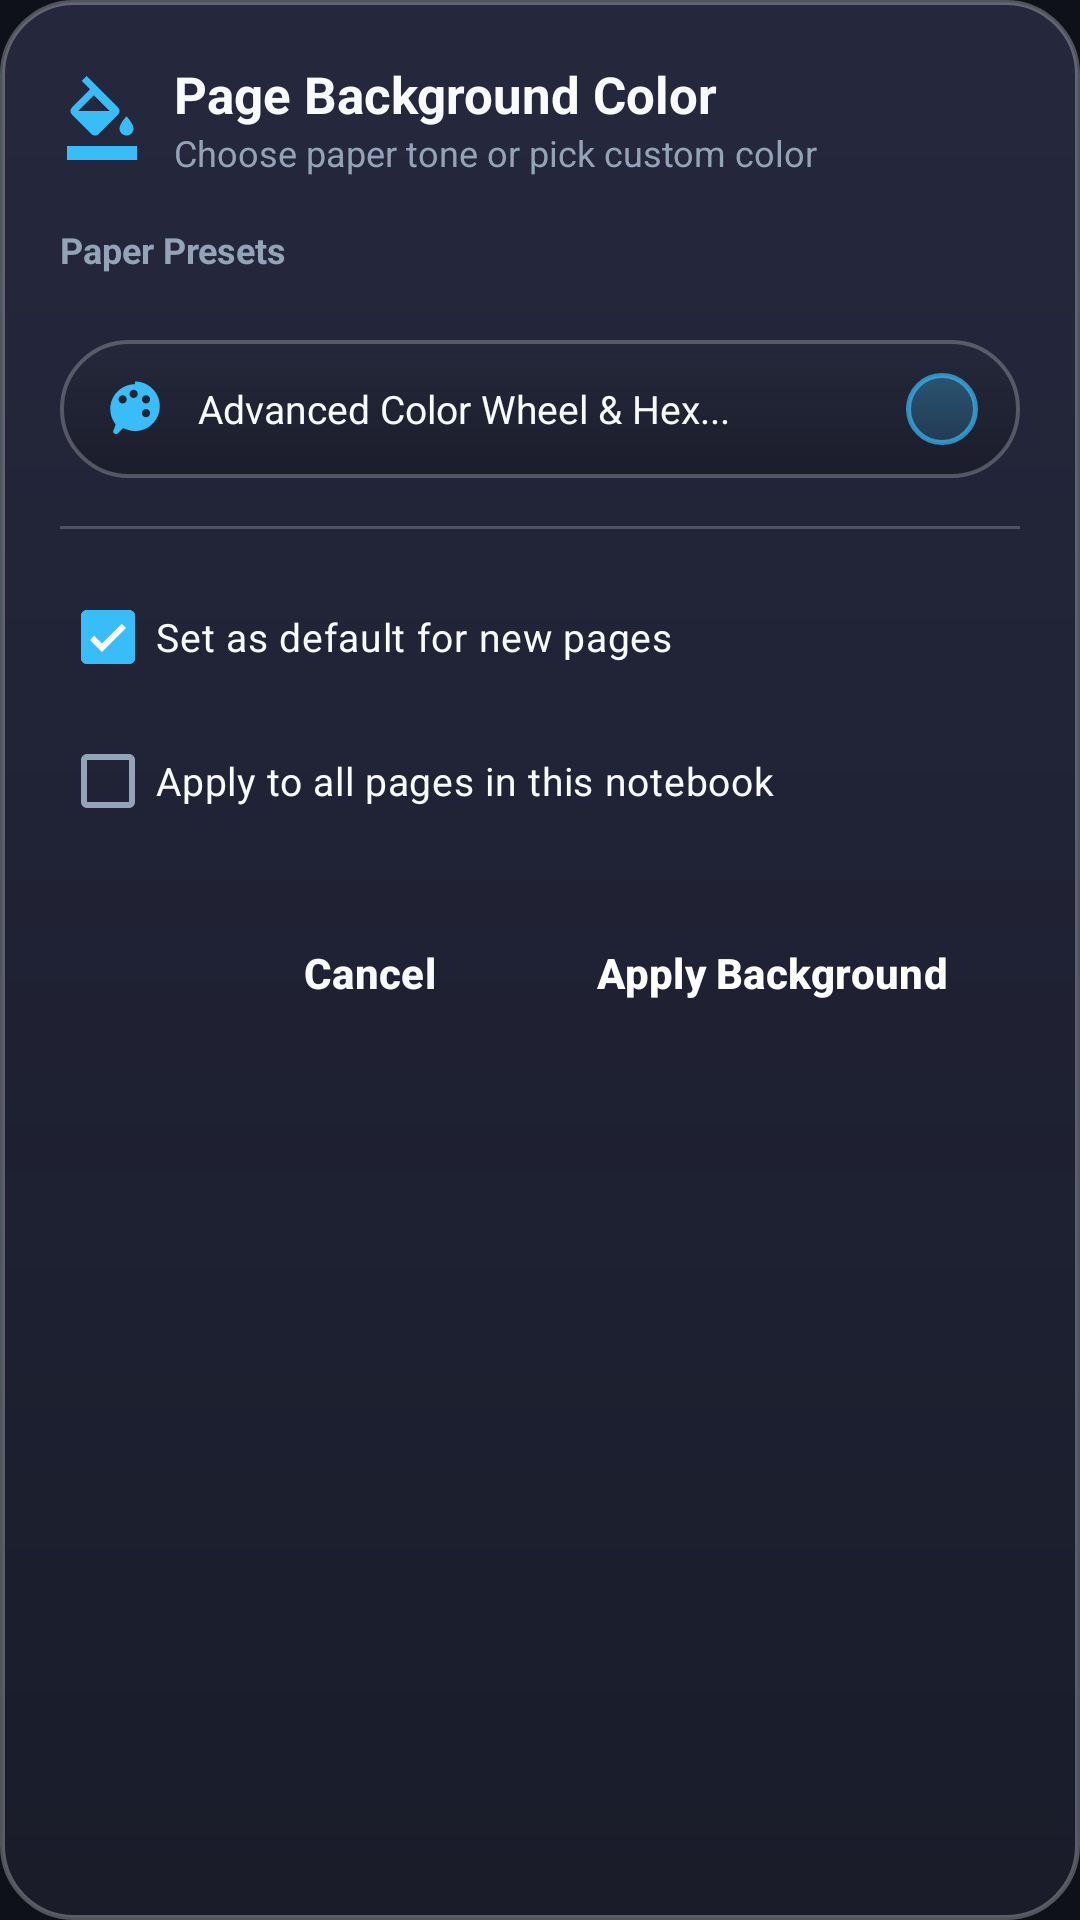

Write the Android layout XML for this screen, with the resource values it uses.
<!-- AndroidManifest.xml: application theme Theme.OpenNotes -->
<!-- res/layout/dialog_page_color_selector.xml -->
<?xml version="1.0" encoding="utf-8"?>
<LinearLayout xmlns:android="http://schemas.android.com/apk/res/android"
    xmlns:app="http://schemas.android.com/apk/res-auto"
    android:layout_width="match_parent"
    android:layout_height="wrap_content"
    android:background="@drawable/shape_dialog_bg"
    android:orientation="vertical"
    android:padding="20dp">

    
    <LinearLayout
        android:layout_width="match_parent"
        android:layout_height="wrap_content"
        android:gravity="center_vertical"
        android:orientation="horizontal"
        android:layout_marginBottom="16dp">

        <ImageView
            android:layout_width="28dp"
            android:layout_height="28dp"
            android:src="@drawable/ic_page_color"
            app:tint="@color/accent"
            android:layout_marginEnd="10dp" />

        <LinearLayout
            android:layout_width="0dp"
            android:layout_height="wrap_content"
            android:layout_weight="1"
            android:orientation="vertical">

            <TextView
                android:layout_width="wrap_content"
                android:layout_height="wrap_content"
                android:text="Page Background Color"
                android:textColor="@color/text_primary"
                android:textSize="17sp"
                android:textStyle="bold" />

            <TextView
                android:layout_width="wrap_content"
                android:layout_height="wrap_content"
                android:text="Choose paper tone or pick custom color"
                android:textColor="@color/text_secondary"
                android:textSize="12sp" />
        </LinearLayout>
    </LinearLayout>

    
    <TextView
        android:layout_width="wrap_content"
        android:layout_height="wrap_content"
        android:text="Paper Presets"
        android:textColor="@color/text_secondary"
        android:textSize="12sp"
        android:textStyle="bold"
        android:layout_marginBottom="8dp" />

    <HorizontalScrollView
        android:layout_width="match_parent"
        android:layout_height="wrap_content"
        android:scrollbars="none"
        android:layout_marginBottom="14dp">

        <LinearLayout
            android:id="@+id/layoutColorPresets"
            android:layout_width="wrap_content"
            android:layout_height="wrap_content"
            android:orientation="horizontal"
            android:gravity="center_vertical">
            
        </LinearLayout>
    </HorizontalScrollView>

    
    <LinearLayout
        android:id="@+id/btnOpenCustomColorPicker"
        android:layout_width="match_parent"
        android:layout_height="46dp"
        android:orientation="horizontal"
        android:gravity="center_vertical"
        android:paddingHorizontal="14dp"
        android:background="@drawable/bg_floating_pill"
        android:layout_marginBottom="16dp"
        android:clickable="true"
        android:focusable="true">

        <ImageView
            android:layout_width="22dp"
            android:layout_height="22dp"
            android:src="@drawable/ic_palette"
            app:tint="@color/accent" />

        <TextView
            android:layout_width="0dp"
            android:layout_height="wrap_content"
            android:layout_weight="1"
            android:layout_marginStart="10dp"
            android:text="Advanced Color Wheel &amp; Hex..."
            android:textColor="@color/text_primary"
            android:textSize="13sp" />

        <View
            android:id="@+id/previewSelectedBgColor"
            android:layout_width="24dp"
            android:layout_height="24dp"
            android:background="@drawable/bg_tool_button_active" />
    </LinearLayout>

    <View
        android:layout_width="match_parent"
        android:layout_height="1dp"
        android:background="@color/divider"
        android:layout_marginBottom="12dp" />

    
    <com.google.android.material.checkbox.MaterialCheckBox
        android:id="@+id/checkSetAsNotebookDefault"
        android:layout_width="match_parent"
        android:layout_height="wrap_content"
        android:text="Set as default for new pages"
        android:textColor="@color/text_primary"
        android:textSize="13sp"
        android:checked="true" />

    
    <com.google.android.material.checkbox.MaterialCheckBox
        android:id="@+id/checkApplyToAllPages"
        android:layout_width="match_parent"
        android:layout_height="wrap_content"
        android:text="Apply to all pages in this notebook"
        android:textColor="@color/text_primary"
        android:textSize="13sp"
        android:checked="false"
        android:layout_marginBottom="16dp" />

    
    <LinearLayout
        android:layout_width="match_parent"
        android:layout_height="wrap_content"
        android:gravity="end"
        android:orientation="horizontal">

        <Button
            android:id="@+id/btnCancelColorDialog"
            style="@style/Widget.Material3.Button.TextButton"
            android:layout_width="wrap_content"
            android:layout_height="wrap_content"
            android:text="Cancel"
            android:textStyle="bold"
            android:textColor="@color/text_primary" />

        <Button
            android:id="@+id/btnApplyColorDialog"
            style="@style/Widget.Material3.Button"
            android:layout_width="wrap_content"
            android:layout_height="wrap_content"
            android:layout_marginStart="8dp"
            android:text="Apply Background"
            android:textStyle="bold"
            android:textColor="#FFFFFF"
            app:backgroundTint="@color/accent" />
    </LinearLayout>

</LinearLayout>
<!-- resources referenced by this layout -->
<resources>
  <color name="accent">#38BDF8</color>
  <color name="divider">#33FFFFFF</color>
  <color name="text_primary">#F8FAFC</color>
  <color name="text_secondary">#94A3B8</color>
  <!-- drawable bg_floating_pill (drawable) -->
  <?xml version="1.0" encoding="utf-8"?>
  <layer-list xmlns:android="http://schemas.android.com/apk/res/android">
      
      <item>
          <shape android:shape="rectangle">
              <corners android:radius="24dp" />
              <gradient
                  android:angle="270"
                  android:startColor="#E625283A"
                  android:endColor="#D4191B28"
                  android:type="linear" />
              <stroke
                  android:width="1.2dp"
                  android:color="#3DFFFFFF" />
          </shape>
      </item>
  </layer-list>
  <!-- drawable bg_tool_button_active (drawable) -->
  <?xml version="1.0" encoding="utf-8"?>
  <shape xmlns:android="http://schemas.android.com/apk/res/android"
      android:shape="rectangle">
      <corners android:radius="14dp" />
      <gradient
          android:angle="270"
          android:startColor="#4D38BDF8"
          android:endColor="#2B38BDF8"
          android:type="linear" />
      <stroke
          android:width="1.5dp"
          android:color="#B338BDF8" />
  </shape>
  <!-- drawable shape_dialog_bg (drawable) -->
  <?xml version="1.0" encoding="utf-8"?>
  <layer-list xmlns:android="http://schemas.android.com/apk/res/android">
      <item>
          <shape android:shape="rectangle">
              <corners android:radius="24dp" />
              <gradient
                  android:angle="270"
                  android:startColor="#F526293E"
                  android:endColor="#EC1A1C2B"
                  android:type="linear" />
              <stroke
                  android:width="1.5dp"
                  android:color="#48FFFFFF" />
          </shape>
      </item>
  </layer-list>
  <color name="accent_light">#1E293B</color>
  <color name="accent_blue">#3B82F6</color>
  <color name="surface_variant">#80181A26</color>
  <color name="window_background">#0E111A</color>
  <color name="surface">#D91A1C28</color>
  <style name="Animation.OpenNotes.Activity" parent="@android:style/Animation.Activity">
          <item name="android:activityOpenEnterAnimation">@anim/activity_open_enter</item>
          <item name="android:activityOpenExitAnimation">@anim/activity_open_exit</item>
          <item name="android:activityCloseEnterAnimation">@anim/activity_close_enter</item>
          <item name="android:activityCloseExitAnimation">@anim/activity_close_exit</item>
      </style>
  <color name="surface_card">#E6202232</color>
  <style name="Widget.OpenNotes.DialogButton.Positive" parent="Widget.Material3.Button.TextButton.Dialog">
          <item name="android:textColor">@color/accent</item>
          <item name="android:textStyle">bold</item>
          <item name="android:textSize">14sp</item>
          <item name="android:textAllCaps">false</item>
      </style>
  <style name="Widget.OpenNotes.DialogButton.Negative" parent="Widget.Material3.Button.TextButton.Dialog">
          <item name="android:textColor">@color/text_primary</item>
          <item name="android:textStyle">bold</item>
          <item name="android:textSize">14sp</item>
          <item name="android:textAllCaps">false</item>
      </style>
  <style name="Widget.OpenNotes.DialogButton.Neutral" parent="Widget.Material3.Button.TextButton.Dialog">
          <item name="android:textColor">@color/text_secondary</item>
          <item name="android:textSize">14sp</item>
          <item name="android:textAllCaps">false</item>
      </style>
</resources>
